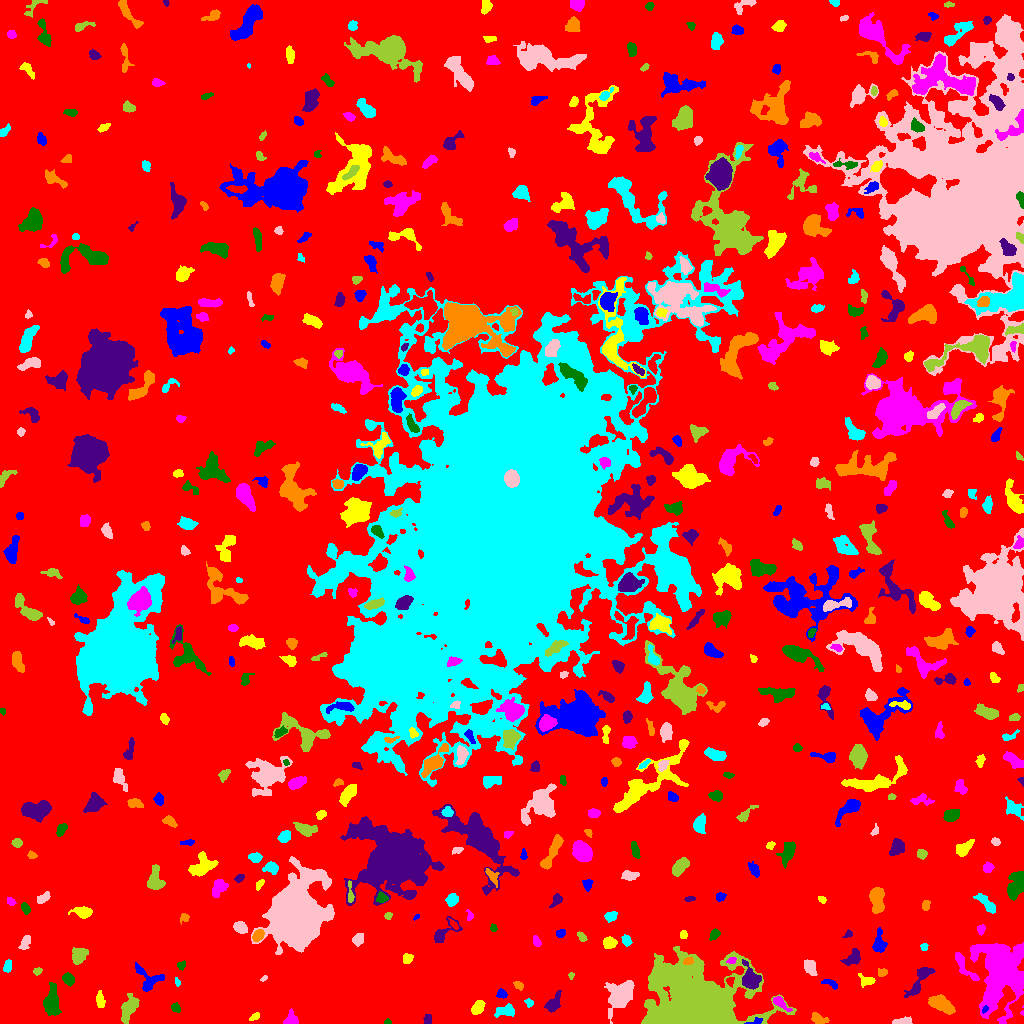

Source data for this figure (header and first rows):
ID, X, Y, A, B, theta, total_flux, mu_max, mu_median, mu_mean, R_fwhm, R_e, R10, R90, x_start, x_end, y_start, y_end, area, greylevel
0, 524.5, 532.2, 299.8, 295.6, 1.388, 1745307, 13.0, 2.0, 2.26, 70.38, 234.9, 89.73, 372.8, 0, 1023, 0, 1023, 772161, 2.26
1, 754.9, 1.818, 4.333, 1.4, 0.2569, 203.0, 6.0, 3.0, 2.942, 3.523, 2.523, 0.9772, 4.029, 744, 762, 0, 6, 69, 12.94
2, 255.1, 7.215, 2.416, 1.339, 0.5655, 79.0, 4.0, 1.0, 1.162, 2.523, 2.034, 0.5642, 3.478, 249, 259, 3, 11, 68, 7.162
3, 291.2, 4.414, 3.536, 3.1, 1.378, 423.0, 6.0, 3.0, 2.938, 5.323, 3.827, 1.493, 5.836, 283, 298, 0, 15, 144, 7.938
4, 387.5, 1.045, 1.752, 0.976, 0.0, 44.0, 3.0, 1.0, 1.222, 2.111, 1.596, 0.5642, 2.585, 384, 391, 0, 5, 36, 7.222
5, 427.5, 3.643, 2.593, 1.917, 1.547, 126.0, 3.0, 2.0, 1.636, 3.568, 2.821, 1.128, 4.406, 423, 431, 0, 9, 77, 6.636
6, 818.5, 4.37, 4.073, 2.32, -0.4321, 432.0, 7.0, 3.0, 2.959, 4.107, 3.7, 1.493, 5.781, 811, 829, 0, 11, 146, 7.959
7, 506, 12.9, 4.927, 2.767, 0.1708, 675.0, 9.0, 3.0, 3.479, 3.949, 4.068, 1.493, 6.956, 494, 514, 6, 20, 194, 7.479
8, 902.1, 1.973, 5.036, 1.631, 0.09229, 641.0, 12.0, 5.0, 5.387, 3.868, 3.432, 1.262, 5.352, 892, 912, 0, 7, 119, 9.387
9, 129, 15.46, 6.433, 3.048, 1.146, 1273, 10.0, 3.0, 3.869, 5.754, 5.109, 2.034, 8.593, 121, 139, 0, 30, 329, 8.869
10, 1017, 13.03, 8.156, 3.557, 1.301, 1054, 9.0, 3.0, 3.253, 4.787, 5.557, 2.034, 8.722, 1006, 1023, 0, 29, 324, 14.25
11, 984.7, 13.93, 2.025, 1.241, 0.9666, 154.0, 8.0, 3.0, 3.756, 2.459, 1.954, 0.5642, 3.141, 982, 988, 10, 18, 41, 15.76
12, 477.7, 15.55, 3.577, 2.382, 0.8798, 754.0, 10.0, 4.0, 4.772, 4.951, 3.742, 1.493, 5.89, 471, 485, 9, 23, 158, 9.772
13, 780.4, 20.35, 5.532, 1.969, -0.6553, 423.0, 6.0, 3.0, 3.0, 5.293, 3.827, 1.596, 5.809, 773, 792, 12, 27, 141, 10.0
14, 175.8, 15.84, 2.394, 1.882, -0.834, 216.0, 7.0, 2.0, 2.667, 2.764, 2.646, 0.9772, 4.26, 171, 180, 11, 21, 81, 7.667
15, 553.4, 19.45, 5.35, 2.755, 1.016, 593.0, 6.0, 3.0, 2.851, 5.997, 4.37, 1.693, 6.699, 544, 561, 11, 33, 208, 7.851
16, 940.1, 19.45, 6.683, 3.211, -0.4903, 1115, 8.0, 3.0, 3.26, 6.676, 5.47, 2.111, 8.903, 928, 955, 9, 29, 342, 8.26
17, 529.2, 20.6, 2.157, 1.904, -1.189, 201.0, 6.0, 3.0, 3.19, 3.478, 2.523, 0.9772, 3.827, 524, 533, 16, 25, 63, 9.19
18, 620.9, 27.86, 8, 4.947, 0.9689, 2547, 10.0, 3.0, 3.967, 8.63, 7.092, 2.821, 11.73, 604, 634, 0, 43, 642, 8.967
19, 694.6, 13.87, 17.56, 13.63, -0.1363, 132305, 247.0, 7.0, 23.09, 8.992, 11.94, 4.184, 27.94, 641, 796, 0, 77, 5730, 27.09
20, 806.6, 31.82, 2.583, 1.502, -0.9336, 98.0, 4.0, 1.0, 1.289, 3.09, 2.326, 0.7979, 3.742, 802, 811, 26, 36, 76, 7.289
21, 501.3, 29.72, 2.351, 2.009, -0.4535, 296.0, 8.0, 3.0, 3.442, 3.385, 2.646, 0.9772, 4.406, 496, 507, 25, 35, 86, 9.442
22, 100.2, 22.44, 3.774, 1.735, -1.438, 158.0, 3.0, 1.0, 1.264, 4.146, 3.29, 1.262, 4.983, 96, 105, 16, 33, 125, 7.264
23, 999.8, 55.24, 16.1, 9.381, -1.528, 29919, 79.0, 7.0, 12.14, 7.736, 10.22, 3.656, 22.57, 970, 1023, 0, 81, 2464, 16.14
24, 51.11, 21.23, 7.245, 3.502, -1.567, 1242, 9.0, 3.0, 3.185, 5.323, 5.809, 2.185, 9.441, 43, 61, 8, 41, 390, 8.185
25, 919.7, 43.31, 10.86, 2.874, 0.9752, 777.0, 7.0, 2.0, 2.413, 4.72, 5.262, 1.954, 8.5, 904, 935, 26, 56, 322, 7.413
26, 518.4, 38.24, 2.535, 1.797, -0.5837, 139.0, 4.0, 2.0, 1.853, 3.7, 2.706, 0.9772, 4.334, 513, 523, 33, 42, 75, 6.853
27, 177, 41.2, 2.149, 1.179, -1.363, 81.0, 4.0, 1.5, 1.841, 2.646, 1.954, 0.7979, 3.241, 175, 180, 37, 46, 44, 7.841
28, 263.8, 44.86, 1.949, 0.9954, 0.6307, 78.0, 4.0, 2.0, 2.167, 2.585, 1.693, 0.5642, 2.764, 260, 267, 42, 48, 36, 9.167
29, 571.2, 48.11, 1.287, 1.215, -1.46, 45.0, 4.0, 1.0, 1.154, 2.034, 1.493, 0.5642, 2.459, 568, 574, 44, 51, 39, 7.154
30, 729.8, 42.18, 2.242, 1.729, -1.349, 180.0, 7.0, 3.0, 2.727, 2.523, 2.394, 0.7979, 3.785, 726, 734, 36, 46, 66, 12.73
31, 830.9, 39.84, 4.496, 1.796, -0.4181, 55.0, 3.0, 0.0, 0.55, 1.262, 2.585, 0.7979, 3.7, 821, 837, 34, 44, 100, 6.55
32, 867.4, 42.93, 4.178, 2.596, -0.1877, 251.0, 6.0, 2.0, 1.859, 3.385, 3.338, 1.262, 5.698, 858, 875, 36, 50, 135, 7.859
33, 963.8, 57.26, 9.676, 2.742, -0.9278, 729.0, 6.0, 3.0, 3.025, 6.817, 5.046, 2.034, 7.715, 955, 979, 43, 71, 241, 9.025
34, 68.38, 44.5, 3.232, 2.544, -0.8749, 303.0, 5.0, 2.0, 2.313, 3.949, 3.656, 1.382, 5.614, 62, 74, 37, 51, 131, 8.313
35, 750.6, 44.3, 5.533, 3.929, -1.223, 2083, 16.0, 5.0, 6.293, 5.89, 5.109, 2.034, 8.5, 742, 761, 34, 64, 331, 14.29
36, 882.3, 51.05, 2.408, 1.928, 0.0942, 310.0, 8.0, 4.0, 4.133, 3.656, 2.646, 0.9772, 4.184, 878, 887, 47, 55, 75, 9.133
37, 7.617, 57.54, 3.268, 1.851, 1.297, 248.0, 5.0, 3.0, 2.557, 3.949, 3.192, 1.262, 4.82, 3, 11, 51, 64, 97, 7.557
38, 810, 56.85, 3.883, 2.604, -1.106, 670.0, 8.0, 4.0, 3.895, 5.262, 4.068, 1.596, 6.333, 804, 817, 48, 64, 172, 8.895
39, 37.09, 52.2, 2.166, 1.696, 0.4294, 122.0, 4.0, 2.0, 2.0, 3.478, 2.326, 0.9772, 3.827, 33, 42, 48, 56, 61, 7.0
40, 384.1, 45.9, 12.95, 4.794, -0.8208, 1956, 12.0, 3.0, 3.244, 4.951, 7.247, 2.459, 11.71, 363, 400, 25, 67, 603, 8.244
41, 148.4, 44.14, 7.966, 5.584, -0.6768, 1138, 8.0, 4.0, 3.636, 7.159, 5.726, 2.257, 8.831, 135, 164, 32, 61, 313, 7.636
42, 407.2, 64.9, 2.421, 2.281, 1.296, 326.0, 7.0, 3.0, 3.361, 3.7, 2.985, 1.128, 4.72, 403, 413, 60, 70, 97, 8.361
43, 731.7, 62.98, 2.24, 1.415, 0.2451, 123.0, 5.0, 2.0, 2.121, 2.706, 2.257, 0.7979, 3.568, 726, 736, 60, 66, 58, 13.12
44, 180.5, 57.67, 1.944, 1.706, 1.414, 126.0, 5.0, 1.0, 1.881, 2.764, 2.111, 0.7979, 3.523, 177, 185, 53, 63, 67, 7.881
45, 852.8, 65.72, 4.896, 2.785, 0.6783, 543.0, 7.0, 2.0, 2.729, 4.334, 4.222, 1.596, 6.723, 840, 860, 58, 75, 199, 7.729
46, 688, 62.46, 2.394, 1.686, 0.4007, 284.0, 8.0, 3.0, 3.89, 3.385, 2.585, 0.9772, 4.068, 683, 693, 59, 66, 73, 14.89
47, 924.1, 76.9, 1.845, 1.755, 0.08297, 139.0, 5.0, 3.0, 2.574, 2.985, 2.185, 0.7979, 3.432, 920, 928, 73, 80, 54, 7.574
48, 25.36, 81.13, 4.08, 2.152, 1.131, 222.0, 3.0, 2.0, 1.734, 4.82, 3.523, 1.493, 5.47, 18, 30, 74, 88, 128, 6.734
49, 79.01, 67.28, 4.192, 3.363, 0.8544, 694.0, 8.0, 3.0, 3.057, 4.951, 4.514, 1.693, 7.247, 72, 88, 59, 76, 227, 8.057
50, 102.6, 71.08, 3.794, 1.925, 1.061, 225.0, 5.0, 2.0, 2.009, 3.192, 3.29, 1.262, 5.293, 97, 108, 62, 77, 112, 7.009
51, 878.5, 79.16, 5.324, 2.769, 1.465, 319.0, 4.0, 1.0, 1.484, 5.382, 3.989, 1.493, 6.604, 872, 887, 71, 96, 215, 7.484
52, 609.3, 80.72, 3.064, 2.722, -0.1128, 653.0, 9.0, 4.0, 4.473, 4.687, 3.742, 1.493, 5.809, 603, 617, 75, 87, 146, 9.473
53, 536.4, 82.07, 2.751, 1.757, -1.222, 226.0, 7.0, 3.0, 2.825, 2.985, 2.821, 0.9772, 4.297, 533, 541, 77, 88, 80, 7.825
54, 714.2, 88.71, 2.886, 1.952, 0.9761, 247.0, 7.0, 2.0, 2.52, 2.764, 2.932, 1.128, 4.652, 709, 720, 83, 95, 98, 8.52
55, 848.8, 89.56, 2.371, 1.636, 0.5163, 115.0, 4.0, 2.0, 2.018, 3.09, 2.185, 0.7979, 3.7, 842, 852, 86, 94, 57, 7.018
56, 258.1, 88.29, 3.133, 2.157, 0.8666, 555.0, 10.0, 4.0, 4.512, 4.297, 3.385, 1.382, 5.232, 252, 264, 82, 94, 123, 12.51
57, 626.3, 82.55, 2.693, 2.138, -1.283, 246.0, 5.0, 3.0, 2.536, 4.068, 3.09, 1.128, 4.687, 621, 632, 77, 89, 97, 7.536
58, 357.5, 83.79, 3.154, 2.645, 0.9879, 517.0, 8.0, 4.0, 4.136, 4.918, 3.656, 1.382, 5.614, 352, 363, 77, 90, 125, 9.136
59, 581.9, 86.69, 2.814, 1.608, -0.8297, 190.0, 6.0, 2.5, 2.5, 3.478, 2.706, 0.9772, 4.146, 577, 587, 82, 92, 76, 7.5
... 520 more rows
